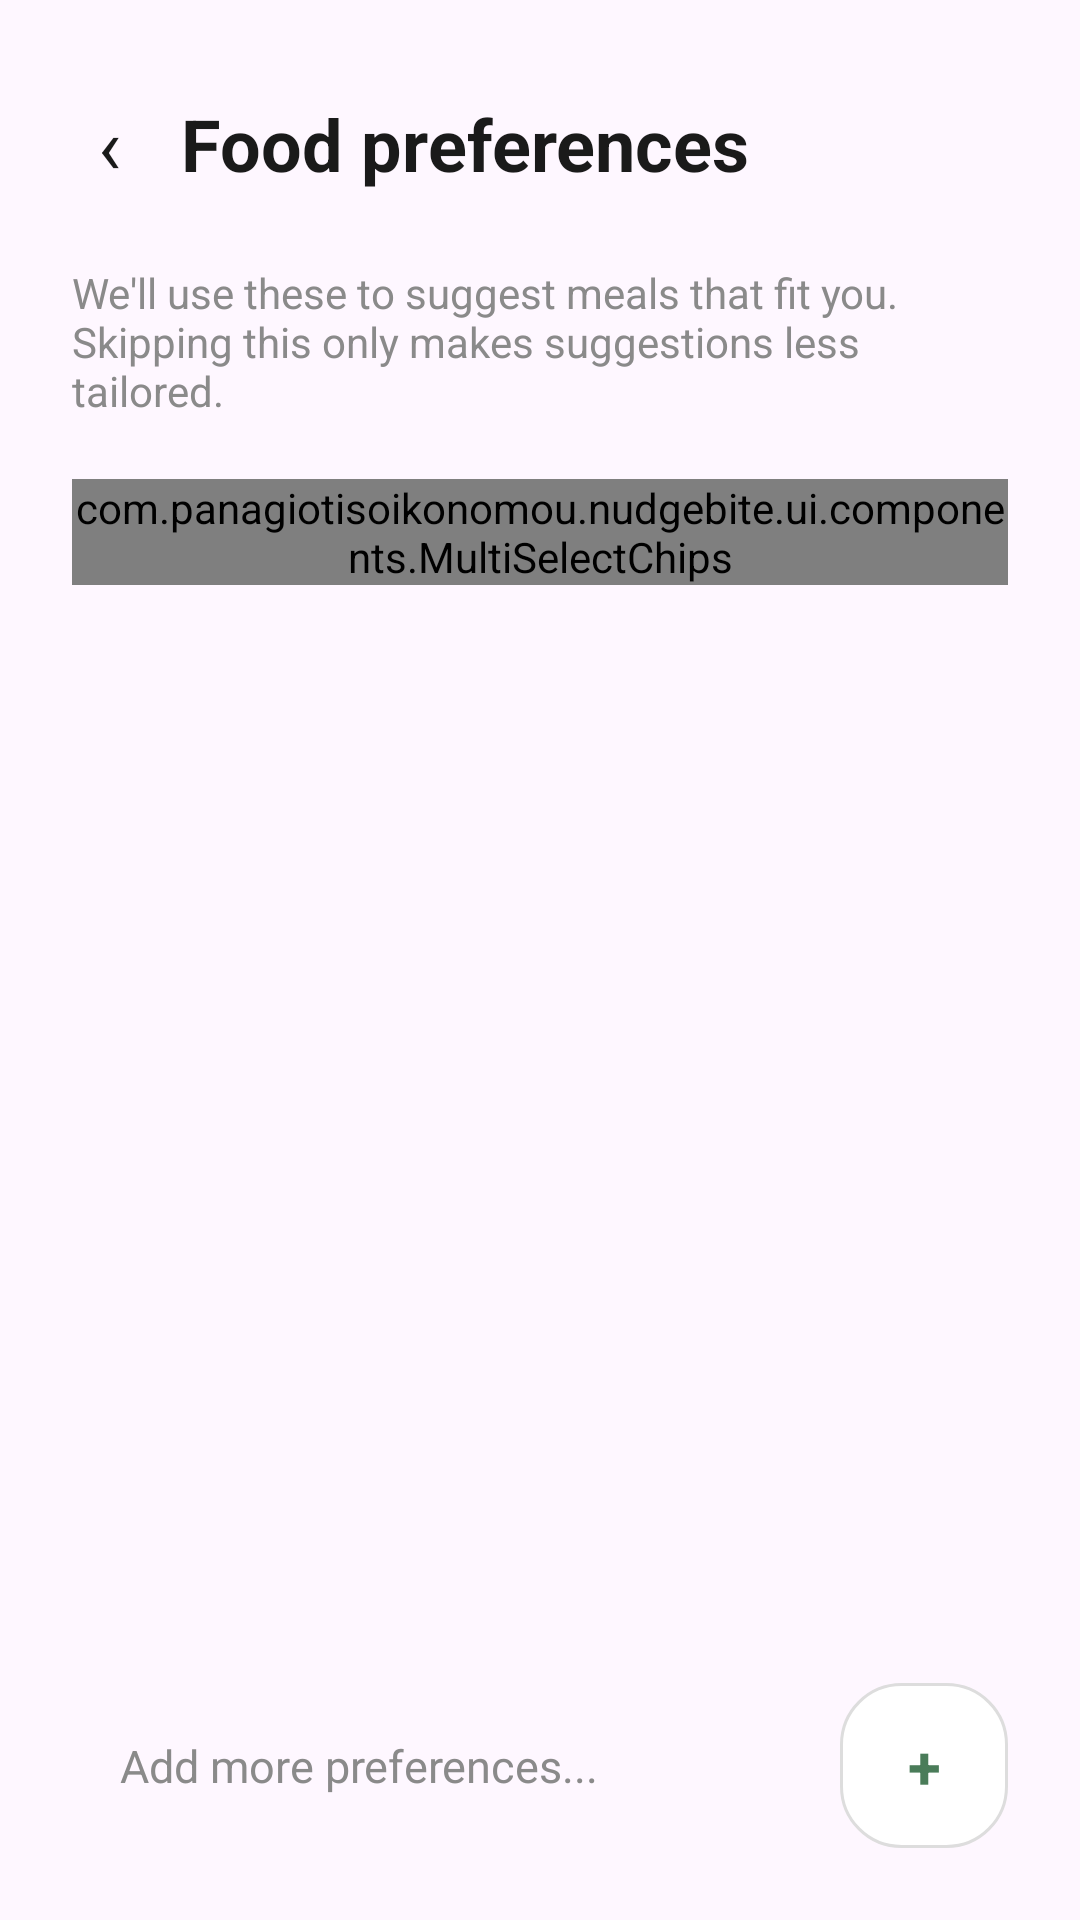

Reconstruct the res/layout file that produces this screen, plus the resources it refers to.
<!-- AndroidManifest.xml: application theme Theme.NudgeBite -->
<!-- res/layout/fragment_preferences.xml -->
<?xml version="1.0" encoding="utf-8"?>
<LinearLayout xmlns:android="http://schemas.android.com/apk/res/android"
    android:layout_width="match_parent"
    android:layout_height="match_parent"
    android:orientation="vertical"
    android:padding="24dp">

    <LinearLayout
        android:layout_width="match_parent"
        android:layout_height="wrap_content"
        android:layout_marginBottom="16dp"
        android:gravity="center_vertical"
        android:orientation="horizontal">

        <TextView
            android:id="@+id/back_button"
            android:layout_width="wrap_content"
            android:layout_height="wrap_content"
            android:layout_marginStart="-12dp"
            android:clickable="true"
            android:contentDescription="Back to Settings"
            android:focusable="true"
            android:gravity="center"
            android:minWidth="48dp"
            android:minHeight="48dp"
            android:text="‹"
            android:textColor="@color/nb_text_primary"
            android:textSize="26sp" />

        <TextView
            android:layout_width="0dp"
            android:layout_height="wrap_content"
            android:layout_weight="1"
            android:text="Food preferences"
            android:textColor="@color/nb_text_primary"
            android:textSize="24sp"
            android:textStyle="bold" />
    </LinearLayout>

    <ScrollView
        android:layout_width="match_parent"
        android:layout_height="0dp"
        android:layout_weight="1"
        android:fillViewport="true">

        <LinearLayout
            android:layout_width="match_parent"
            android:layout_height="wrap_content"
            android:orientation="vertical">

            <TextView
                android:layout_width="match_parent"
                android:layout_height="wrap_content"
                android:layout_marginBottom="20dp"
                android:text="We'll use these to suggest meals that fit you. Skipping this only makes suggestions less tailored."
                android:textColor="@color/nb_text_secondary"
                android:textSize="14sp" />

            <com.panagiotisoikonomou.nudgebite.ui.components.MultiSelectChips
                android:id="@+id/preferences_select"
                android:layout_width="match_parent"
                android:layout_height="wrap_content"
                android:layout_marginBottom="16dp" />

        </LinearLayout>
    </ScrollView>

    <LinearLayout
        android:layout_width="match_parent"
        android:layout_height="wrap_content"
        android:layout_marginTop="8dp"
        android:gravity="center_vertical"
        android:orientation="horizontal">

        <EditText
            android:id="@+id/add_preference_input"
            android:layout_width="0dp"
            android:layout_height="wrap_content"
            android:layout_weight="1"
            android:background="@drawable/bg_input_field"
            android:hint="Add more preferences..."
            android:imeOptions="actionDone"
            android:inputType="text"
            android:padding="16dp"
            android:singleLine="true"
            android:textColor="@color/nb_text_primary"
            android:textColorHint="@color/nb_text_secondary"
            android:textSize="15sp" />

        <TextView
            android:id="@+id/add_preference_button"
            android:layout_width="wrap_content"
            android:layout_height="wrap_content"
            android:layout_marginStart="8dp"
            android:background="@drawable/bg_chip_wrap_unselected"
            android:clickable="true"
            android:contentDescription="Add this preference"
            android:focusable="true"
            android:gravity="center"
            android:minWidth="56dp"
            android:paddingHorizontal="16dp"
            android:paddingVertical="14dp"
            android:text="+"
            android:textColor="@color/nb_primary_green"
            android:textSize="20sp"
            android:textStyle="bold" />

    </LinearLayout>

</LinearLayout>
<!-- resources referenced by this layout -->
<resources>
  <color name="nb_primary_green">#4A7C59</color>
  <color name="nb_text_primary">#1A1A1A</color>
  <color name="nb_text_secondary">#8A8A8A</color>
  <!-- drawable bg_chip_wrap_unselected (drawable) -->
  <?xml version="1.0" encoding="utf-8"?>
  <shape xmlns:android="http://schemas.android.com/apk/res/android"
      android:shape="rectangle">
      <solid android:color="@color/white" />
      <stroke android:width="1dp" android:color="@color/nb_neutral_border" />
      <corners android:radius="20dp" />
  </shape>
  <style name="Theme.NudgeBite" parent="Base.Theme.NudgeBite" />
  <color name="white">#FFFFFFFF</color>
  <color name="nb_neutral_border">#DDDDDD</color>
  <style name="Base.Theme.NudgeBite" parent="Theme.Material3.DayNight.NoActionBar">
      </style>
</resources>
